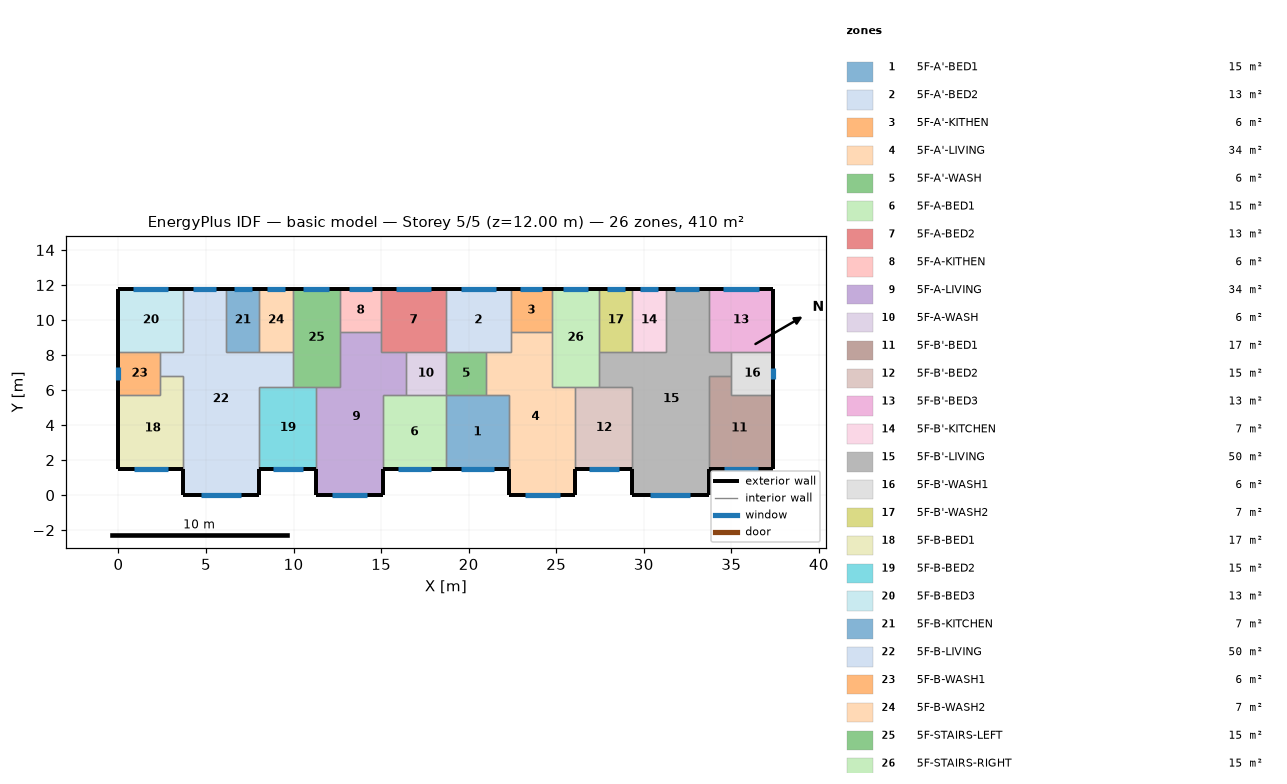
=== STOREY PLAN SPEC (per zone: floor XY polygon, exterior-wall plan segments, windows/doors) ===
zone 1: 5F-A'-BED1  (15.1 m²)
  floor: (18.70, 5.70) (22.30, 5.70) (22.30, 1.50) (18.70, 1.50)
  exterior wall: (18.70, 1.50) – (22.30, 1.50)  [3.6 m]
    window: (19.55, 1.50) – (21.45, 1.50)  [1.9 m²]
  interior walls: 4
zone 2: 5F-A'-BED2  (13.3 m²)
  floor: (18.70, 11.80) (22.40, 11.80) (22.40, 8.20) (18.70, 8.20)
  exterior wall: (22.40, 11.80) – (18.70, 11.80)  [3.7 m]
    window: (21.56, 11.80) – (19.54, 11.80)  [2.0 m²]
  interior walls: 5
zone 3: 5F-A'-KITHEN  (5.9 m²)
  floor: (24.75, 11.80) (24.75, 9.31) (22.40, 9.31) (22.40, 11.80)
  exterior wall: (24.75, 11.80) – (22.40, 11.80)  [2.3 m]
    window: (24.21, 11.80) – (22.94, 11.80)  [1.3 m²]
  interior walls: 3
zone 4: 5F-A'-LIVING  (34.3 m²)
  floor: (22.40, 9.31) (24.75, 9.31) (24.75, 6.20) (26.10, 6.20) (26.10, 0.00) (22.30, 0.00) (22.30, 5.70) (21.00, 5.70) (21.00, 8.20) (22.40, 8.20)
  exterior wall: (22.30, 1.50) – (22.30, 0.00)  [1.5 m]
  exterior wall: (26.10, 0.00) – (26.10, 1.50)  [1.5 m]
  exterior wall: (22.30, 0.00) – (26.10, 0.00)  [3.8 m]
    window: (23.20, 0.00) – (25.20, 0.00)  [2.0 m²]
  interior walls: 9
zone 5: 5F-A'-WASH  (5.7 m²)
  floor: (21.00, 8.20) (21.00, 5.70) (18.70, 5.70) (18.70, 8.20)
  interior walls: 4
zone 6: 5F-A-BED1  (15.1 m²)
  floor: (15.10, 5.70) (18.70, 5.70) (18.70, 1.50) (15.10, 1.50)
  exterior wall: (15.10, 1.50) – (18.70, 1.50)  [3.6 m]
    window: (15.95, 1.50) – (17.85, 1.50)  [1.9 m²]
  interior walls: 4
zone 7: 5F-A-BED2  (13.3 m²)
  floor: (18.70, 11.80) (18.70, 8.20) (15.00, 8.20) (15.00, 11.80)
  exterior wall: (18.70, 11.80) – (15.00, 11.80)  [3.7 m]
    window: (17.86, 11.80) – (15.84, 11.80)  [2.0 m²]
  interior walls: 5
zone 8: 5F-A-KITHEN  (5.9 m²)
  floor: (15.00, 11.80) (15.00, 9.31) (12.65, 9.31) (12.65, 11.80)
  exterior wall: (15.00, 11.80) – (12.65, 11.80)  [2.3 m]
    window: (14.46, 11.80) – (13.19, 11.80)  [1.3 m²]
  interior walls: 3
zone 9: 5F-A-LIVING  (34.3 m²)
  floor: (12.65, 9.31) (15.00, 9.31) (15.00, 8.20) (16.40, 8.20) (16.40, 5.70) (15.10, 5.70) (15.10, 0.00) (11.30, 0.00) (11.30, 6.20) (12.65, 6.20)
  exterior wall: (11.30, 1.50) – (11.30, 0.00)  [1.5 m]
  exterior wall: (15.10, 0.00) – (15.10, 1.50)  [1.5 m]
  exterior wall: (11.30, 0.00) – (15.10, 0.00)  [3.8 m]
    window: (12.20, 0.00) – (14.20, 0.00)  [2.0 m²]
  interior walls: 9
zone 10: 5F-A-WASH  (5.7 m²)
  floor: (18.70, 8.20) (18.70, 5.70) (16.40, 5.70) (16.40, 8.20)
  interior walls: 4
zone 11: 5F-B'-BED1  (17.0 m²)
  floor: (35.00, 6.80) (35.00, 5.70) (37.40, 5.70) (37.40, 1.50) (33.70, 1.50) (33.70, 6.80)
  exterior wall: (33.70, 1.50) – (37.40, 1.50)  [3.7 m]
    window: (34.58, 1.50) – (36.52, 1.50)  [1.9 m²]
  exterior wall: (37.40, 1.50) – (37.40, 5.70)  [4.2 m]
  interior walls: 4
zone 12: 5F-B'-BED2  (15.3 m²)
  floor: (26.10, 6.20) (29.35, 6.20) (29.35, 1.50) (26.10, 1.50)
  exterior wall: (26.10, 1.50) – (29.35, 1.50)  [3.3 m]
    window: (26.87, 1.50) – (28.58, 1.50)  [1.7 m²]
  interior walls: 4
zone 13: 5F-B'-BED3  (13.3 m²)
  floor: (37.40, 11.80) (37.40, 8.20) (33.70, 8.20) (33.70, 11.80)
  exterior wall: (37.40, 8.20) – (37.40, 11.80)  [3.6 m]
  exterior wall: (37.40, 11.80) – (33.70, 11.80)  [3.7 m]
    window: (36.56, 11.80) – (34.54, 11.80)  [2.0 m²]
  interior walls: 3
zone 14: 5F-B'-KITCHEN  (6.8 m²)
  floor: (29.35, 11.80) (31.25, 11.80) (31.25, 8.20) (29.35, 8.20)
  exterior wall: (31.25, 11.80) – (29.35, 11.80)  [1.9 m]
    window: (30.82, 11.80) – (29.78, 11.80)  [1.0 m²]
  interior walls: 3
zone 15: 5F-B'-LIVING  (50.1 m²)
  floor: (31.25, 11.80) (33.70, 11.80) (33.70, 8.20) (35.00, 8.20) (35.00, 6.80) (33.70, 6.80) (33.70, 0.00) (29.35, 0.00) (29.35, 6.20) (27.45, 6.20) (27.45, 8.20) (31.25, 8.20)
  exterior wall: (29.35, 1.50) – (29.35, 0.00)  [1.5 m]
  exterior wall: (33.70, 11.80) – (31.25, 11.80)  [2.5 m]
    window: (33.14, 11.80) – (31.81, 11.80)  [1.3 m²]
  exterior wall: (33.70, 0.00) – (33.70, 1.50)  [1.5 m]
  exterior wall: (29.35, 0.00) – (33.70, 0.00)  [4.4 m]
    window: (30.38, 0.00) – (32.67, 0.00)  [2.3 m²]
  interior walls: 11
zone 16: 5F-B'-WASH1  (6.0 m²)
  floor: (37.40, 8.20) (37.40, 5.70) (35.00, 5.70) (35.00, 8.20)
  exterior wall: (37.40, 5.70) – (37.40, 8.20)  [2.5 m]
    window: (37.40, 6.66) – (37.40, 7.24)  [0.6 m²]
  interior walls: 4
zone 17: 5F-B'-WASH2  (6.8 m²)
  floor: (27.45, 11.80) (29.35, 11.80) (29.35, 8.20) (27.45, 8.20)
  exterior wall: (29.35, 11.80) – (27.45, 11.80)  [1.9 m]
    window: (28.92, 11.80) – (27.88, 11.80)  [1.0 m²]
  interior walls: 3
zone 18: 5F-B-BED1  (17.0 m²)
  floor: (2.40, 6.80) (3.70, 6.80) (3.70, 1.50) (0.00, 1.50) (0.00, 5.70) (2.40, 5.70)
  exterior wall: (0.00, 1.50) – (3.70, 1.50)  [3.7 m]
    window: (0.88, 1.50) – (2.82, 1.50)  [1.9 m²]
  exterior wall: (0.00, 5.70) – (0.00, 1.50)  [4.2 m]
  interior walls: 4
zone 19: 5F-B-BED2  (15.3 m²)
  floor: (8.05, 6.20) (11.30, 6.20) (11.30, 1.50) (8.05, 1.50)
  exterior wall: (8.05, 1.50) – (11.30, 1.50)  [3.3 m]
    window: (8.82, 1.50) – (10.53, 1.50)  [1.7 m²]
  interior walls: 4
zone 20: 5F-B-BED3  (13.3 m²)
  floor: (0.00, 11.80) (3.70, 11.80) (3.70, 8.20) (0.00, 8.20)
  exterior wall: (3.70, 11.80) – (0.00, 11.80)  [3.7 m]
    window: (2.86, 11.80) – (0.84, 11.80)  [2.0 m²]
  exterior wall: (0.00, 11.80) – (0.00, 8.20)  [3.6 m]
  interior walls: 3
zone 21: 5F-B-KITCHEN  (6.8 m²)
  floor: (8.05, 11.80) (8.05, 8.20) (6.15, 8.20) (6.15, 11.80)
  exterior wall: (8.05, 11.80) – (6.15, 11.80)  [1.9 m]
    window: (7.62, 11.80) – (6.58, 11.80)  [1.0 m²]
  interior walls: 3
zone 22: 5F-B-LIVING  (50.1 m²)
  floor: (3.70, 11.80) (6.15, 11.80) (6.15, 8.20) (9.95, 8.20) (9.95, 6.20) (8.05, 6.20) (8.05, 0.00) (3.70, 0.00) (3.70, 6.80) (2.40, 6.80) (2.40, 8.20) (3.70, 8.20)
  exterior wall: (6.15, 11.80) – (3.70, 11.80)  [2.5 m]
    window: (5.59, 11.80) – (4.26, 11.80)  [1.3 m²]
  exterior wall: (8.05, 0.00) – (8.05, 1.50)  [1.5 m]
  exterior wall: (3.70, 0.00) – (8.05, 0.00)  [4.3 m]
    window: (4.73, 0.00) – (7.02, 0.00)  [2.3 m²]
  exterior wall: (3.70, 1.50) – (3.70, 0.00)  [1.5 m]
  interior walls: 11
zone 23: 5F-B-WASH1  (6.0 m²)
  floor: (2.40, 8.20) (2.40, 5.70) (0.00, 5.70) (0.00, 8.20)
  exterior wall: (0.00, 8.20) – (0.00, 5.70)  [2.5 m]
    window: (0.00, 7.34) – (0.00, 6.56)  [0.8 m²]
  interior walls: 4
zone 24: 5F-B-WASH2  (6.8 m²)
  floor: (9.95, 11.80) (9.95, 8.20) (8.05, 8.20) (8.05, 11.80)
  exterior wall: (9.95, 11.80) – (8.05, 11.80)  [1.9 m]
    window: (9.52, 11.80) – (8.48, 11.80)  [1.0 m²]
  interior walls: 3
zone 25: 5F-STAIRS-LEFT  (15.1 m²)
  floor: (9.95, 11.80) (12.65, 11.80) (12.65, 6.20) (9.95, 6.20)
  exterior wall: (12.65, 11.80) – (9.95, 11.80)  [2.7 m]
    window: (12.03, 11.80) – (10.57, 11.80)  [1.5 m²]
  interior walls: 6
zone 26: 5F-STAIRS-RIGHT  (15.1 m²)
  floor: (27.45, 11.80) (27.45, 6.20) (24.75, 6.20) (24.75, 11.80)
  exterior wall: (27.45, 11.80) – (24.75, 11.80)  [2.7 m]
    window: (26.83, 11.80) – (25.37, 11.80)  [1.5 m²]
  interior walls: 6

=== DERIVED (storey summary) ===
Building: basic model
Storey: 5 of 5  (floor level z = 12.00 m)
Storey gross floor area: 409.7 m²
Zones on this storey: 26
  - 5F-A'-BED1: floor 15.1 m²; exterior wall 3.6 m (10.8 m²); 1 window(s) 1.9 m²; WWR 17.5%
  - 5F-A'-BED2: floor 13.3 m²; exterior wall 3.7 m (11.1 m²); 1 window(s) 2.0 m²; WWR 18.1%
  - 5F-A'-KITHEN: floor 5.9 m²; exterior wall 2.3 m (7.0 m²); 1 window(s) 1.3 m²; WWR 18.1%
  - 5F-A'-LIVING: floor 34.3 m²; exterior wall 6.8 m (20.4 m²); 1 window(s) 2.0 m²; WWR 9.8%
  - 5F-A'-WASH: floor 5.7 m²
  - 5F-A-BED1: floor 15.1 m²; exterior wall 3.6 m (10.8 m²); 1 window(s) 1.9 m²; WWR 17.5%
  - 5F-A-BED2: floor 13.3 m²; exterior wall 3.7 m (11.1 m²); 1 window(s) 2.0 m²; WWR 18.1%
  - 5F-A-KITHEN: floor 5.9 m²; exterior wall 2.3 m (7.0 m²); 1 window(s) 1.3 m²; WWR 18.1%
  - 5F-A-LIVING: floor 34.3 m²; exterior wall 6.8 m (20.4 m²); 1 window(s) 2.0 m²; WWR 9.8%
  - 5F-A-WASH: floor 5.7 m²
  - 5F-B'-BED1: floor 17.0 m²; exterior wall 7.9 m (23.7 m²); 1 window(s) 1.9 m²; WWR 8.2%
  - 5F-B'-BED2: floor 15.3 m²; exterior wall 3.3 m (9.8 m²); 1 window(s) 1.7 m²; WWR 17.5%
  - 5F-B'-BED3: floor 13.3 m²; exterior wall 7.3 m (21.9 m²); 1 window(s) 2.0 m²; WWR 9.2%
  - 5F-B'-KITCHEN: floor 6.8 m²; exterior wall 1.9 m (5.7 m²); 1 window(s) 1.0 m²; WWR 18.1%
  - 5F-B'-LIVING: floor 50.1 m²; exterior wall 9.8 m (29.4 m²); 2 window(s) 3.6 m²; WWR 12.3%
  - 5F-B'-WASH1: floor 6.0 m²; exterior wall 2.5 m (7.5 m²); 1 window(s) 0.6 m²; WWR 7.8%
  - 5F-B'-WASH2: floor 6.8 m²; exterior wall 1.9 m (5.7 m²); 1 window(s) 1.0 m²; WWR 18.1%
  - 5F-B-BED1: floor 17.0 m²; exterior wall 7.9 m (23.7 m²); 1 window(s) 1.9 m²; WWR 8.2%
  - 5F-B-BED2: floor 15.3 m²; exterior wall 3.3 m (9.8 m²); 1 window(s) 1.7 m²; WWR 17.5%
  - 5F-B-BED3: floor 13.3 m²; exterior wall 7.3 m (21.9 m²); 1 window(s) 2.0 m²; WWR 9.2%
  - 5F-B-KITCHEN: floor 6.8 m²; exterior wall 1.9 m (5.7 m²); 1 window(s) 1.0 m²; WWR 18.1%
  - 5F-B-LIVING: floor 50.1 m²; exterior wall 9.8 m (29.4 m²); 2 window(s) 3.6 m²; WWR 12.3%
  - 5F-B-WASH1: floor 6.0 m²; exterior wall 2.5 m (7.5 m²); 1 window(s) 0.8 m²; WWR 10.4%
  - 5F-B-WASH2: floor 6.8 m²; exterior wall 1.9 m (5.7 m²); 1 window(s) 1.0 m²; WWR 18.1%
  - 5F-STAIRS-LEFT: floor 15.1 m²; exterior wall 2.7 m (8.1 m²); 1 window(s) 1.5 m²; WWR 18.1%
  - 5F-STAIRS-RIGHT: floor 15.1 m²; exterior wall 2.7 m (8.1 m²); 1 window(s) 1.5 m²; WWR 18.1%
Zone adjacency (shared interzone walls):
  - 5F-A'-BED1 ↔ 5F-A'-LIVING
  - 5F-A'-BED1 ↔ 5F-A'-WASH
  - 5F-A'-BED1 ↔ 5F-A-BED1
  - 5F-A'-BED2 ↔ 5F-A'-KITHEN
  - 5F-A'-BED2 ↔ 5F-A'-LIVING
  - 5F-A'-BED2 ↔ 5F-A'-WASH
  - 5F-A'-BED2 ↔ 5F-A-BED2
  - 5F-A'-KITHEN ↔ 5F-A'-LIVING
  - 5F-A'-KITHEN ↔ 5F-STAIRS-RIGHT
  - 5F-A'-LIVING ↔ 5F-A'-WASH
  - 5F-A'-LIVING ↔ 5F-B'-BED2
  - 5F-A'-LIVING ↔ 5F-STAIRS-RIGHT
  - 5F-A'-WASH ↔ 5F-A-WASH
  - 5F-A-BED1 ↔ 5F-A-LIVING
  - 5F-A-BED1 ↔ 5F-A-WASH
  - 5F-A-BED2 ↔ 5F-A-KITHEN
  - 5F-A-BED2 ↔ 5F-A-LIVING
  - 5F-A-BED2 ↔ 5F-A-WASH
  - 5F-A-KITHEN ↔ 5F-A-LIVING
  - 5F-A-KITHEN ↔ 5F-STAIRS-LEFT
  - 5F-A-LIVING ↔ 5F-A-WASH
  - 5F-A-LIVING ↔ 5F-B-BED2
  - 5F-A-LIVING ↔ 5F-STAIRS-LEFT
  - 5F-B'-BED1 ↔ 5F-B'-LIVING
  - 5F-B'-BED1 ↔ 5F-B'-WASH1
  - 5F-B'-BED2 ↔ 5F-B'-LIVING
  - 5F-B'-BED2 ↔ 5F-STAIRS-RIGHT
  - 5F-B'-BED3 ↔ 5F-B'-LIVING
  - 5F-B'-BED3 ↔ 5F-B'-WASH1
  - 5F-B'-KITCHEN ↔ 5F-B'-LIVING
  - 5F-B'-KITCHEN ↔ 5F-B'-WASH2
  - 5F-B'-LIVING ↔ 5F-B'-WASH1
  - 5F-B'-LIVING ↔ 5F-B'-WASH2
  - 5F-B'-LIVING ↔ 5F-STAIRS-RIGHT
  - 5F-B'-WASH2 ↔ 5F-STAIRS-RIGHT
  - 5F-B-BED1 ↔ 5F-B-LIVING
  - 5F-B-BED1 ↔ 5F-B-WASH1
  - 5F-B-BED2 ↔ 5F-B-LIVING
  - 5F-B-BED2 ↔ 5F-STAIRS-LEFT
  - 5F-B-BED3 ↔ 5F-B-LIVING
  - 5F-B-BED3 ↔ 5F-B-WASH1
  - 5F-B-KITCHEN ↔ 5F-B-LIVING
  - 5F-B-KITCHEN ↔ 5F-B-WASH2
  - 5F-B-LIVING ↔ 5F-B-WASH1
  - 5F-B-LIVING ↔ 5F-B-WASH2
  - 5F-B-LIVING ↔ 5F-STAIRS-LEFT
  - 5F-B-WASH2 ↔ 5F-STAIRS-LEFT